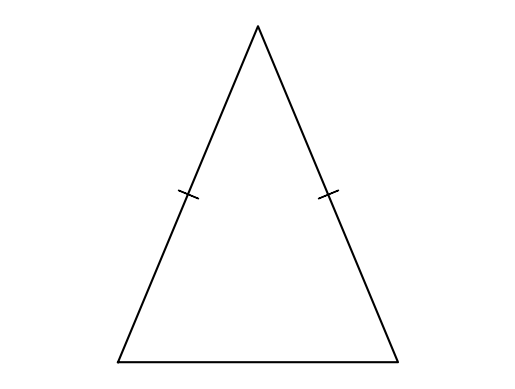

Here is the Python script that generated this plot:
#T# the following code shows how to draw an isosceles triangle

#T# to draw an isosceles triangle, the pyplot module of the matplotlib package is used
import matplotlib.pyplot as plt

#T# to transform the markers of a plot, import the MarkerStyle constructor
from matplotlib.markers import MarkerStyle

#T# import the math module to do calculations
import math

#T# create the figure and axes
fig1, ax1 = plt.subplots(1, 1)

#T# set the aspect of the axes
ax1.set_aspect('equal', adjustable = 'datalim')

#T# hide the spines and ticks
for it1 in ['top', 'bottom', 'left', 'right']:
    ax1.spines[it1].set_visible(False)
ax1.xaxis.set_visible(False)
ax1.yaxis.set_visible(False)

#T# create the variables that define the plot
p0 = (0, 0)
p1 = (.5, 1.2)
p2 = (1, 0)

list1 = [p0[0], p1[0], p2[0], p0[0]] #| x coordinates
list2 = [p0[1], p1[1], p2[1], p0[1]] #| y coordinates

p1_p0_marker = ((p1[0] + p0[0])/2, (p1[1] + p0[1])/2) #| auxiliary points for the segment markers
p1_p2_marker = ((p1[0] + p2[0])/2, (p1[1] + p2[1])/2)

a_0_p1_p0 = math.atan2(p1[1] - p0[1], p1[0] - p0[0]) #| angles from the segments
a_0_p1_p2 = math.atan2(p1[1] - p2[1], p1[0] - p2[0])

#T# plot the figure
plt.plot(list1, list2, 'k')

#T# set the math text font to the Latex default, Computer Modern
import matplotlib
matplotlib.rcParams['mathtext.fontset'] = 'cm'

#T# create the markers
marker1 = MarkerStyle(r'$|$')
marker1._transform.scale(1, 2.6)
marker1._transform.rotate(a_0_p1_p0)

marker2 = MarkerStyle(r'$|$')
marker2._transform.scale(1, 2.6)
marker2._transform.rotate(a_0_p1_p2)

#T# plot the markers
plt.plot(p1_p0_marker[0], p1_p0_marker[1], 'k', marker = marker1)
plt.plot(p1_p2_marker[0], p1_p2_marker[1], 'k', marker = marker2)

#T# show the results
plt.show()